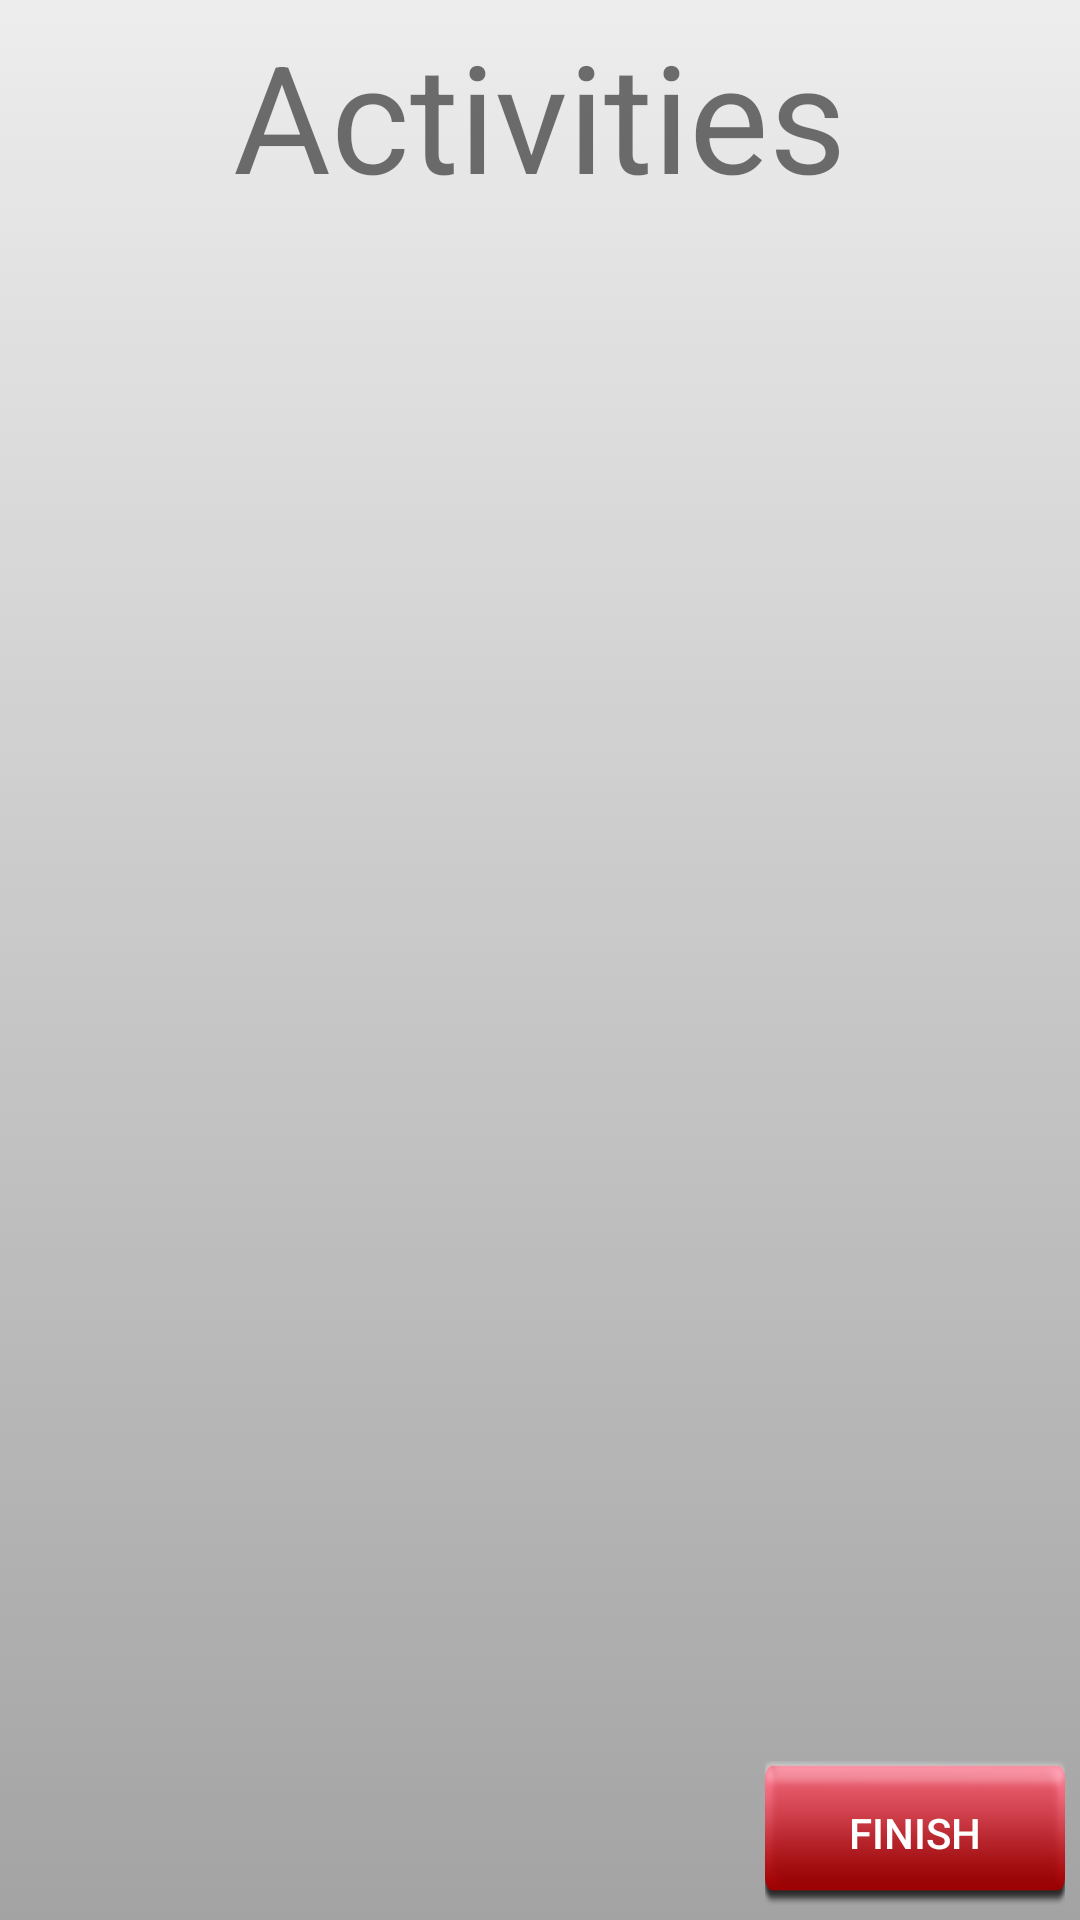

Produce the Android XML layout that renders to this screen, including the resource entries it uses.
<!-- AndroidManifest.xml: application theme Theme.Jmaketheme -->
<!-- res/layout/fragment_activity_screen.xml -->
<?xml version="1.0" encoding="utf-8"?>
<RelativeLayout xmlns:android="http://schemas.android.com/apk/res/android"
    android:id="@+id/rLay"
    android:layout_width="match_parent"
    android:layout_height="match_parent"
    android:padding="5dp"
    android:background="@drawable/gradient_bg">

    <TextView
        android:id="@+id/textView2"
        android:layout_width="wrap_content"
        android:layout_height="wrap_content"
        android:layout_centerHorizontal="true"
        android:text="Activities"
        android:textSize="50sp"></TextView>

    <ExpandableListView
        android:id="@+id/ActlistView"
        android:layout_width="match_parent"
        android:layout_height="match_parent"
        android:layout_below="@id/textView2"
        android:layout_centerHorizontal="true"
        android:layout_above="@+id/button"
        android:drawSelectorOnTop="false"></ExpandableListView>


    <Button
        android:layout_width="100dp"
        android:layout_height="wrap_content"
        android:text="Finish"
        android:id="@+id/button2"
        android:background="@drawable/custom_button"
        android:textColor="#fff"
        android:layout_alignParentRight="true"
        android:layout_alignParentEnd="true"
        android:layout_alignParentBottom="true"
        android:onClick="onFinishClicked" />

</RelativeLayout>
<!-- resources referenced by this layout -->
<resources>
  <!-- drawable custom_button (drawable) -->
  <?xml version="1.0" encoding="utf-8"?>
  <selector xmlns:android="http://schemas.android.com/apk/res/android">
      <item android:state_pressed="true"
          android:drawable="@drawable/buttonpushed" />
      <item  android:state_focused="false"
          android:drawable="@drawable/button1" />
  </selector>
  <!-- drawable gradient_bg (drawable) -->
  <?xml version="1.0" encoding="utf-8"?>
  <selector xmlns:android="http://schemas.android.com/apk/res/android">
  <item>
      <shape>
          <gradient
              android:angle="270"
              android:startColor="#EDEDED"
              android:endColor="#a3a3a3"/>
      </shape>
  </item>
  </selector>
  <style name="PopupMenu.Jmaketheme" parent="@style/Widget.AppCompat.PopupMenu">
          <item name="android:popupBackground">@drawable/menu_dropdown_panel_jmaketheme</item>
      </style>
  <style name="DropDownListView.Jmaketheme" parent="@style/Widget.AppCompat.ListView.DropDown">
          <item name="android:listSelector">@drawable/selectable_background_jmaketheme</item>
      </style>
  <style name="ActionBarTabStyle.Jmaketheme" parent="@style/Widget.AppCompat.ActionBar.TabView">
          <item name="android:background">@drawable/tab_indicator_ab_jmaketheme</item>
      </style>
  <style name="DropDownNav.Jmaketheme" parent="@style/Widget.AppCompat.Spinner.DropDown.ActionBar">
          <item name="android:background">@drawable/spinner_background_ab_jmaketheme</item>
          <item name="android:popupBackground">@drawable/menu_dropdown_panel_jmaketheme</item>
          <item name="android:dropDownSelector">@drawable/selectable_background_jmaketheme</item>
      </style>
  <style name="ActionBar.Solid.Jmaketheme" parent="@style/Widget.AppCompat.Light.ActionBar.Solid.Inverse">
          <item name="background">@drawable/ab_background_textured_jmaketheme</item>
          <item name="backgroundStacked">@drawable/ab_stacked_solid_jmaketheme</item>
          <item name="backgroundSplit">@drawable/ab_bottom_solid_jmaketheme</item>
          <item name="progressBarStyle">@style/ProgressBar.Jmaketheme</item>
      </style>
  <style name="ActionButton.CloseMode.Jmaketheme" parent="@style/Widget.AppCompat.ActionButton.CloseMode">
          <item name="android:background">@drawable/btn_cab_done_jmaketheme</item>
      </style>
  <style name="Theme.Jmaketheme.Widget" parent="@style/Theme.AppCompat">
          <item name="popupMenuStyle">@style/PopupMenu.Jmaketheme</item>
          <item name="dropDownListViewStyle">@style/DropDownListView.Jmaketheme</item>
      </style>
  <!-- drawable ab_background_textured_jmaketheme (drawable) -->
  <?xml version="1.0" encoding="utf-8"?>
  <bitmap xmlns:android="http://schemas.android.com/apk/res/android"
      android:src="@drawable/ab_texture_tile_jmaketheme"
      android:tileMode="repeat" />
  <style name="ProgressBar.Jmaketheme" parent="@style/Widget.AppCompat.ProgressBar.Horizontal">
          <item name="android:progressDrawable">@drawable/progress_horizontal_jmaketheme</item>
      </style>
  <!-- drawable btn_cab_done_jmaketheme (drawable) -->
  <?xml version="1.0" encoding="utf-8"?>
  <selector xmlns:android="http://schemas.android.com/apk/res/android">
      <item android:state_pressed="true"
          android:drawable="@drawable/btn_cab_done_pressed_jmaketheme" />
      <item android:state_focused="true" android:state_enabled="true"
          android:drawable="@drawable/btn_cab_done_focused_jmaketheme" />
      <item android:state_enabled="true"
          android:drawable="@drawable/btn_cab_done_default_jmaketheme" />
  </selector>
</resources>
